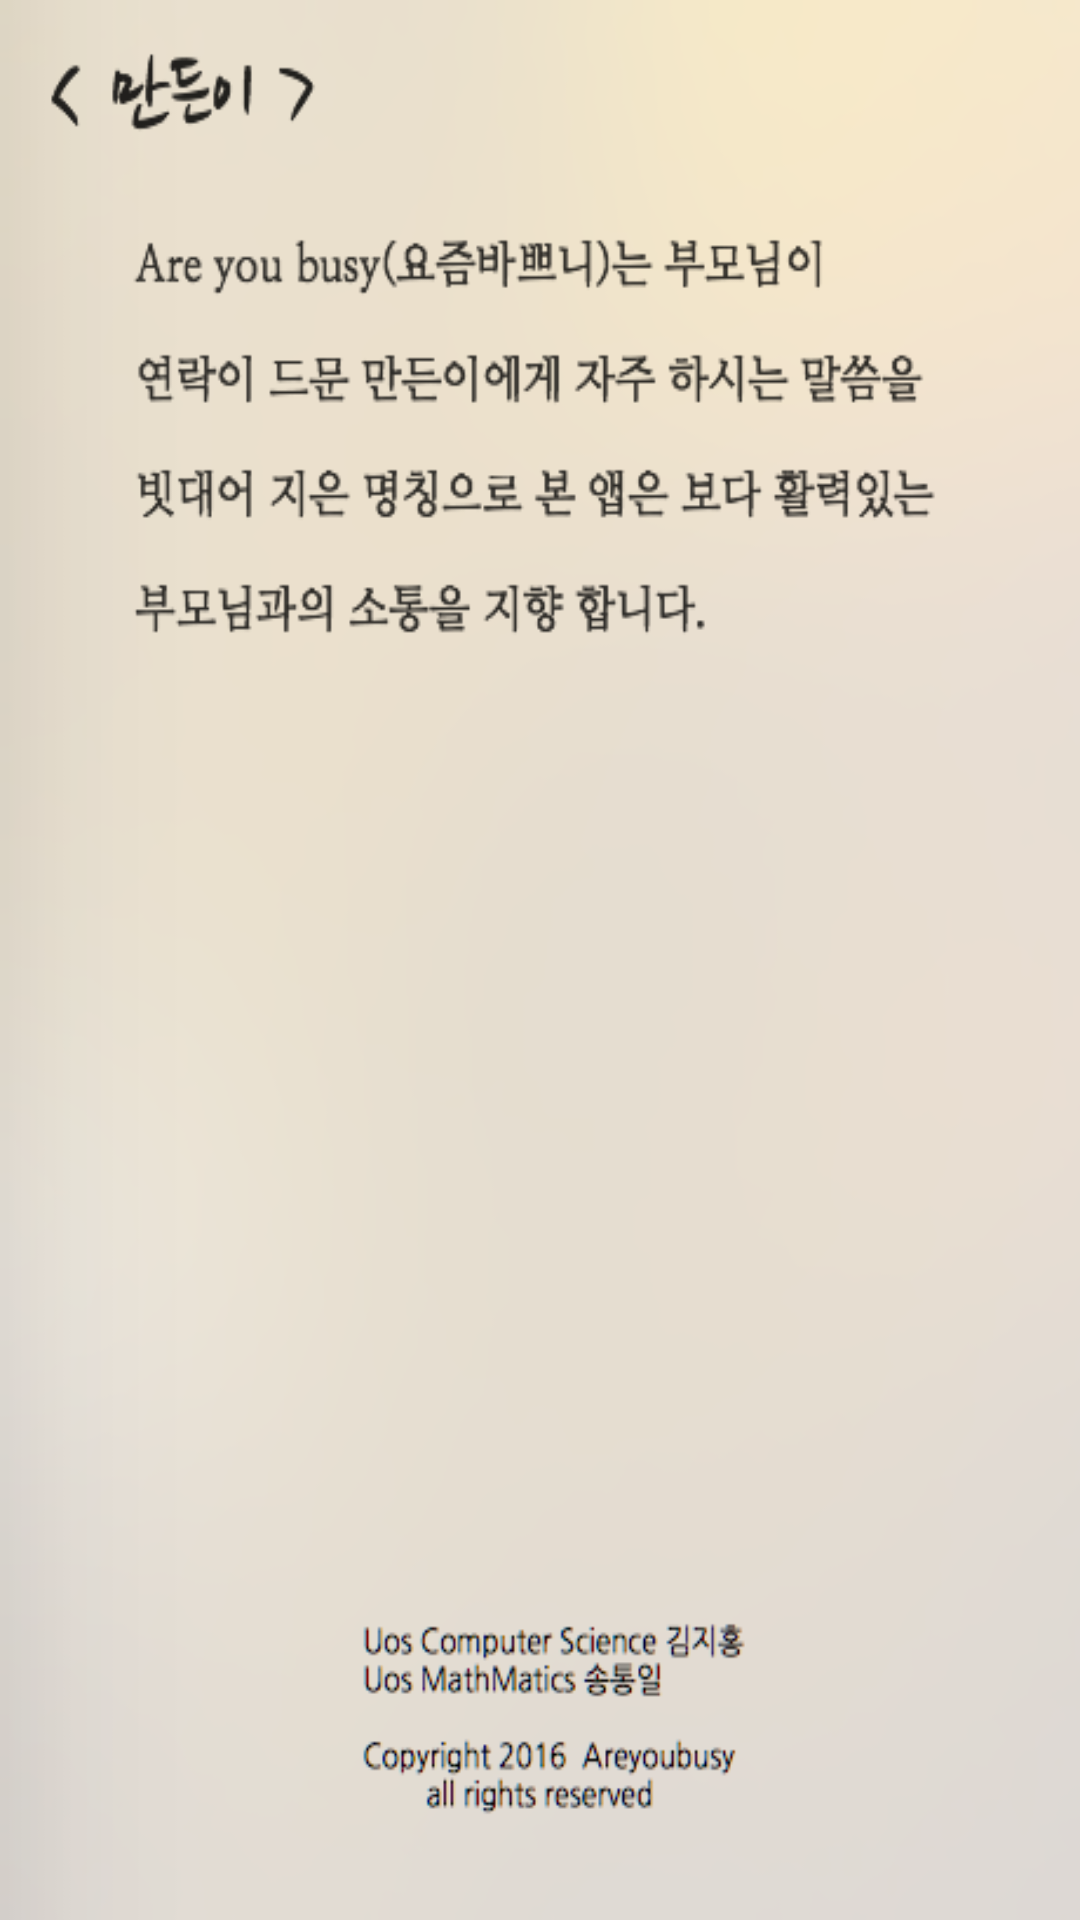

This screen was rendered from an Android layout file. Write that file and the resources it references.
<!-- AndroidManifest.xml: activity theme BackTheme -->
<!-- res/layout/activity_making.xml -->
<?xml version="1.0" encoding="utf-8"?>
<LinearLayout xmlns:android="http://schemas.android.com/apk/res/android"
    xmlns:tools="http://schemas.android.com/tools"
    android:layout_width="match_parent"
    android:layout_height="match_parent"
    xmlns:app="http://schemas.android.com/apk/res-auto"
    android:orientation="vertical"
    tools:context=".MainActivity"
    android:background="@drawable/making_image">



</LinearLayout>
<!-- resources referenced by this layout -->
<resources>
  <!-- drawable making_image: png bitmap (drawable, 72824 bytes) -->
  <style name="BackTheme" parent="Theme.AppCompat.Light.DarkActionBar">
          
      </style>
</resources>
